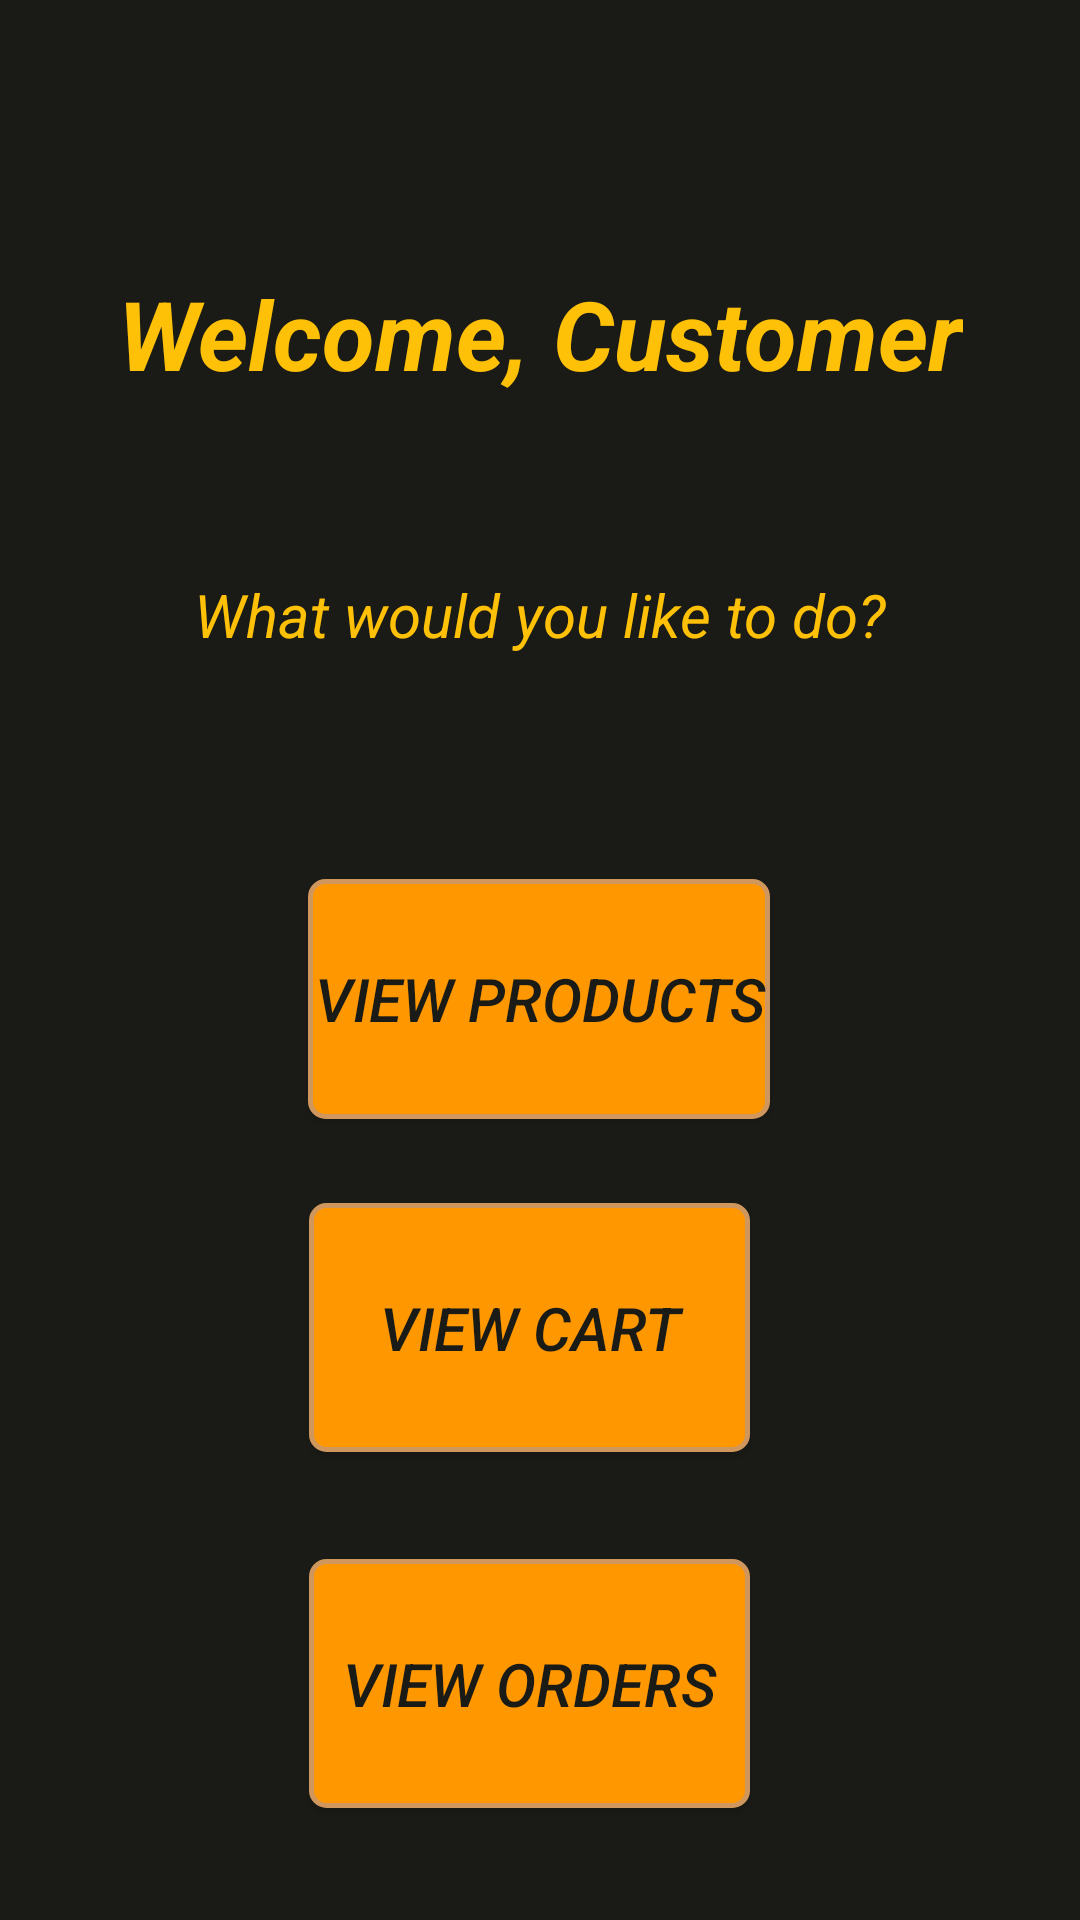

Produce the Android XML layout that renders to this screen, including the resource entries it uses.
<!-- AndroidManifest.xml: application theme AppTheme -->
<!-- res/layout/activity_customer_homepage.xml -->
<?xml version="1.0" encoding="utf-8"?>
<androidx.constraintlayout.widget.ConstraintLayout xmlns:android="http://schemas.android.com/apk/res/android"
    xmlns:app="http://schemas.android.com/apk/res-auto"
    xmlns:tools="http://schemas.android.com/tools"
    android:layout_width="match_parent"
    android:layout_height="match_parent"
    android:background="@color/colorBackground"
    tools:context=".views.customer.CustomerHomepage">

    <TextView
        android:id="@+id/tvWelcomeCustomer"
        android:layout_width="wrap_content"
        android:layout_height="wrap_content"
        android:gravity="center"
        android:text="Welcome, Customer"
        android:textSize="32sp"
        android:textStyle="bold|italic"
        android:visibility="visible"
        app:layout_constraintBottom_toBottomOf="parent"
        app:layout_constraintEnd_toEndOf="parent"
        app:layout_constraintStart_toStartOf="parent"
        app:layout_constraintTop_toTopOf="parent"
        app:layout_constraintVertical_bias="0.15" />

    <TextView
        android:id="@+id/textView"
        android:layout_width="wrap_content"
        android:layout_height="wrap_content"
        android:gravity="center"
        android:text="What would you like to do?"
        android:textStyle="italic"
        android:textSize="20sp"
        app:layout_constraintBottom_toBottomOf="parent"
        app:layout_constraintEnd_toEndOf="parent"
        app:layout_constraintStart_toStartOf="parent"
        app:layout_constraintTop_toBottomOf="@+id/tvWelcomeCustomer"
        app:layout_constraintVertical_bias="0.122" />

    <Button
        android:id="@+id/buttonViewCarParts"
        android:layout_width="154dp"
        android:layout_height="80dp"
        android:background="@drawable/button"
        android:text="View products"
        android:textColor="@color/colorBackground"
        android:textSize="20sp"
        android:textStyle="italic"
        app:layout_constraintBottom_toBottomOf="parent"
        app:layout_constraintEnd_toEndOf="parent"
        app:layout_constraintHorizontal_bias="0.498"
        app:layout_constraintStart_toStartOf="parent"
        app:layout_constraintTop_toBottomOf="@+id/textView"
        app:layout_constraintVertical_bias="0.219" />

    <Button
        android:id="@+id/buttonViewCart"
        android:layout_width="147dp"
        android:layout_height="83dp"
        android:background="@drawable/button"
        android:text="View cart"
        android:textColor="@color/colorBackground"
        android:textSize="20sp"
        android:textStyle="italic"
        app:layout_constraintBottom_toBottomOf="parent"
        app:layout_constraintEnd_toEndOf="parent"
        app:layout_constraintHorizontal_bias="0.484"
        app:layout_constraintStart_toStartOf="parent"
        app:layout_constraintTop_toBottomOf="@+id/buttonViewCarParts"
        app:layout_constraintVertical_bias="0.153" />

    <Button
        android:id="@+id/buttonViewOrders"
        android:layout_width="147dp"
        android:layout_height="83dp"
        android:background="@drawable/button"
        android:text="View orders"
        android:textColor="@color/colorBackground"
        android:textSize="20sp"
        android:textStyle="italic"
        app:layout_constraintBottom_toBottomOf="parent"
        app:layout_constraintEnd_toEndOf="parent"
        app:layout_constraintHorizontal_bias="0.484"
        app:layout_constraintStart_toStartOf="parent"
        app:layout_constraintTop_toBottomOf="@+id/buttonViewCart"
        app:layout_constraintVertical_bias="0.49" />
</androidx.constraintlayout.widget.ConstraintLayout>
<!-- resources referenced by this layout -->
<resources>
  <color name="colorBackground">#1A1B16</color>
  <!-- drawable button (drawable) -->
  <?xml version="1.0" encoding="utf-8"?>
  <shape xmlns:android="http://schemas.android.com/apk/res/android">
      <solid android:color="@color/colorPrimaryDark"/>
  
      <stroke android:width="1.5dp"
          android:color="#cf975d"
          />
  
      <corners android:bottomRightRadius="5dp"
          android:bottomLeftRadius="5dp"
          android:topLeftRadius="5dp"
          android:topRightRadius="5dp"/>
  </shape>
  <style name="AppTheme" parent="Theme.AppCompat.Light.DarkActionBar">
          
          <item name="colorPrimary">@color/colorPrimary</item>
          <item name="colorPrimaryDark">#FF9800</item>
          <item name="colorAccent">@color/colorAccent</item>
          <item name="android:textColor">#FFC107</item>
      </style>
  <color name="colorPrimaryDark">#FF9800</color>
  <color name="colorPrimary">#FFC107</color>
  <color name="colorAccent">#CDDC39</color>
</resources>
